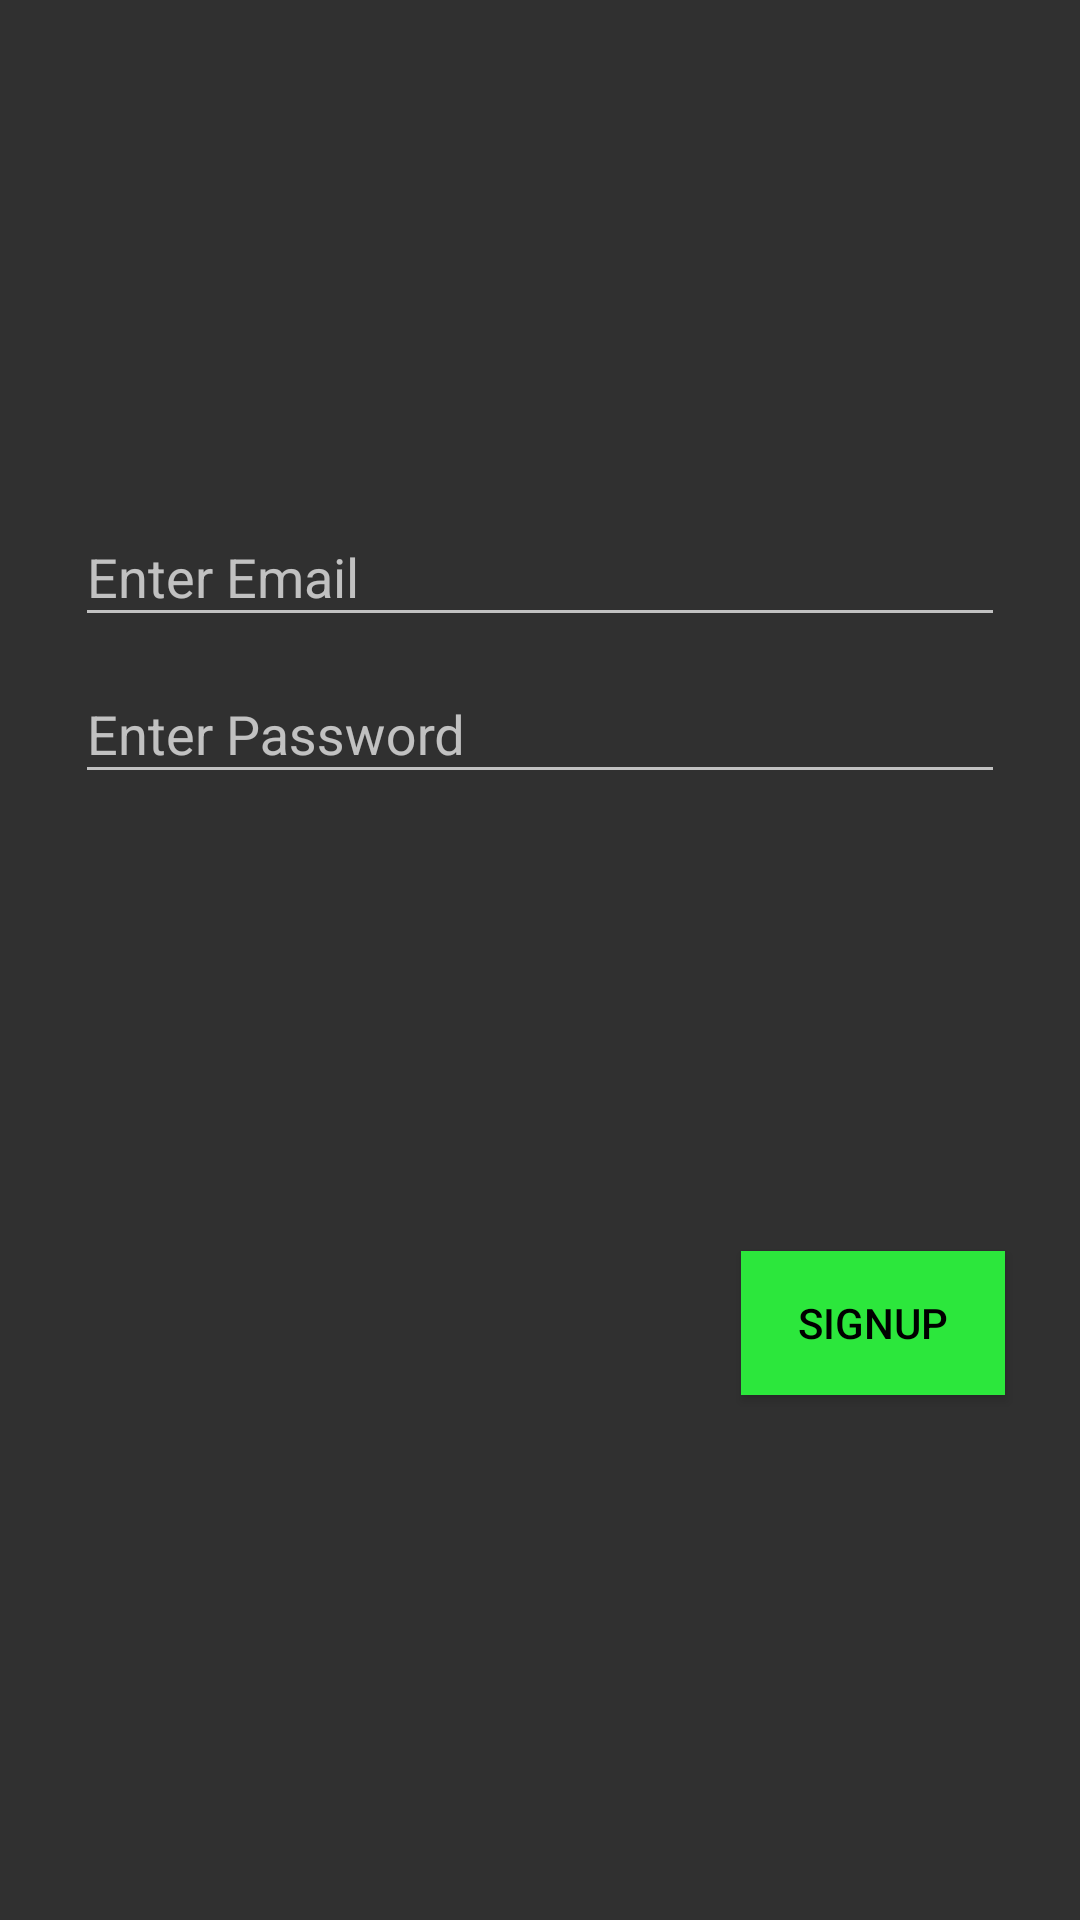

This screen was rendered from an Android layout file. Write that file and the resources it references.
<!-- AndroidManifest.xml: application theme Theme.AppCompat -->
<!-- res/layout/activity_signup.xml -->
<?xml version="1.0" encoding="utf-8"?>
<RelativeLayout xmlns:android="http://schemas.android.com/apk/res/android"
    android:layout_width="match_parent" android:layout_height="match_parent">


    <LinearLayout
        android:layout_marginLeft="25dp"
        android:layout_marginRight="25dp"
        android:id="@+id/linearLayoutSignup"
        android:layout_width="match_parent"
        android:layout_height="wrap_content"
        android:layout_alignParentStart="true"
        android:layout_alignParentTop="true"
        android:layout_marginTop="160dp"
        android:orientation="vertical">

    <android.support.design.widget.TextInputLayout

        android:id="@+id/signup_email"
        android:layout_width="match_parent"
        android:layout_height="wrap_content">

        <EditText
            android:layout_width="match_parent"
            android:layout_height="wrap_content"
            android:hint="Enter Email"
            android:inputType="textEmailAddress" />
    </android.support.design.widget.TextInputLayout>

    <android.support.design.widget.TextInputLayout
        android:id="@+id/signup_password"
        android:layout_width="match_parent"
        android:layout_height="wrap_content">

        <EditText
            android:layout_width="match_parent"
            android:layout_height="wrap_content"
            android:hint="Enter Password"
            android:inputType="textPassword" />
    </android.support.design.widget.TextInputLayout>
    </LinearLayout>

    <Button
        android:id="@+id/signup_signupButton"
        android:layout_width="wrap_content"
        android:textColor="#000"
        android:background="@color/colorGreen"
        android:layout_height="wrap_content"
        android:layout_alignEnd="@+id/linearLayoutSignup"
        android:layout_alignParentBottom="true"
        android:layout_marginBottom="175dp"
        android:text="SignUp" />
</RelativeLayout>
<!-- resources referenced by this layout -->
<resources>
  <color name="colorGreen">#2CE73C</color>
</resources>
